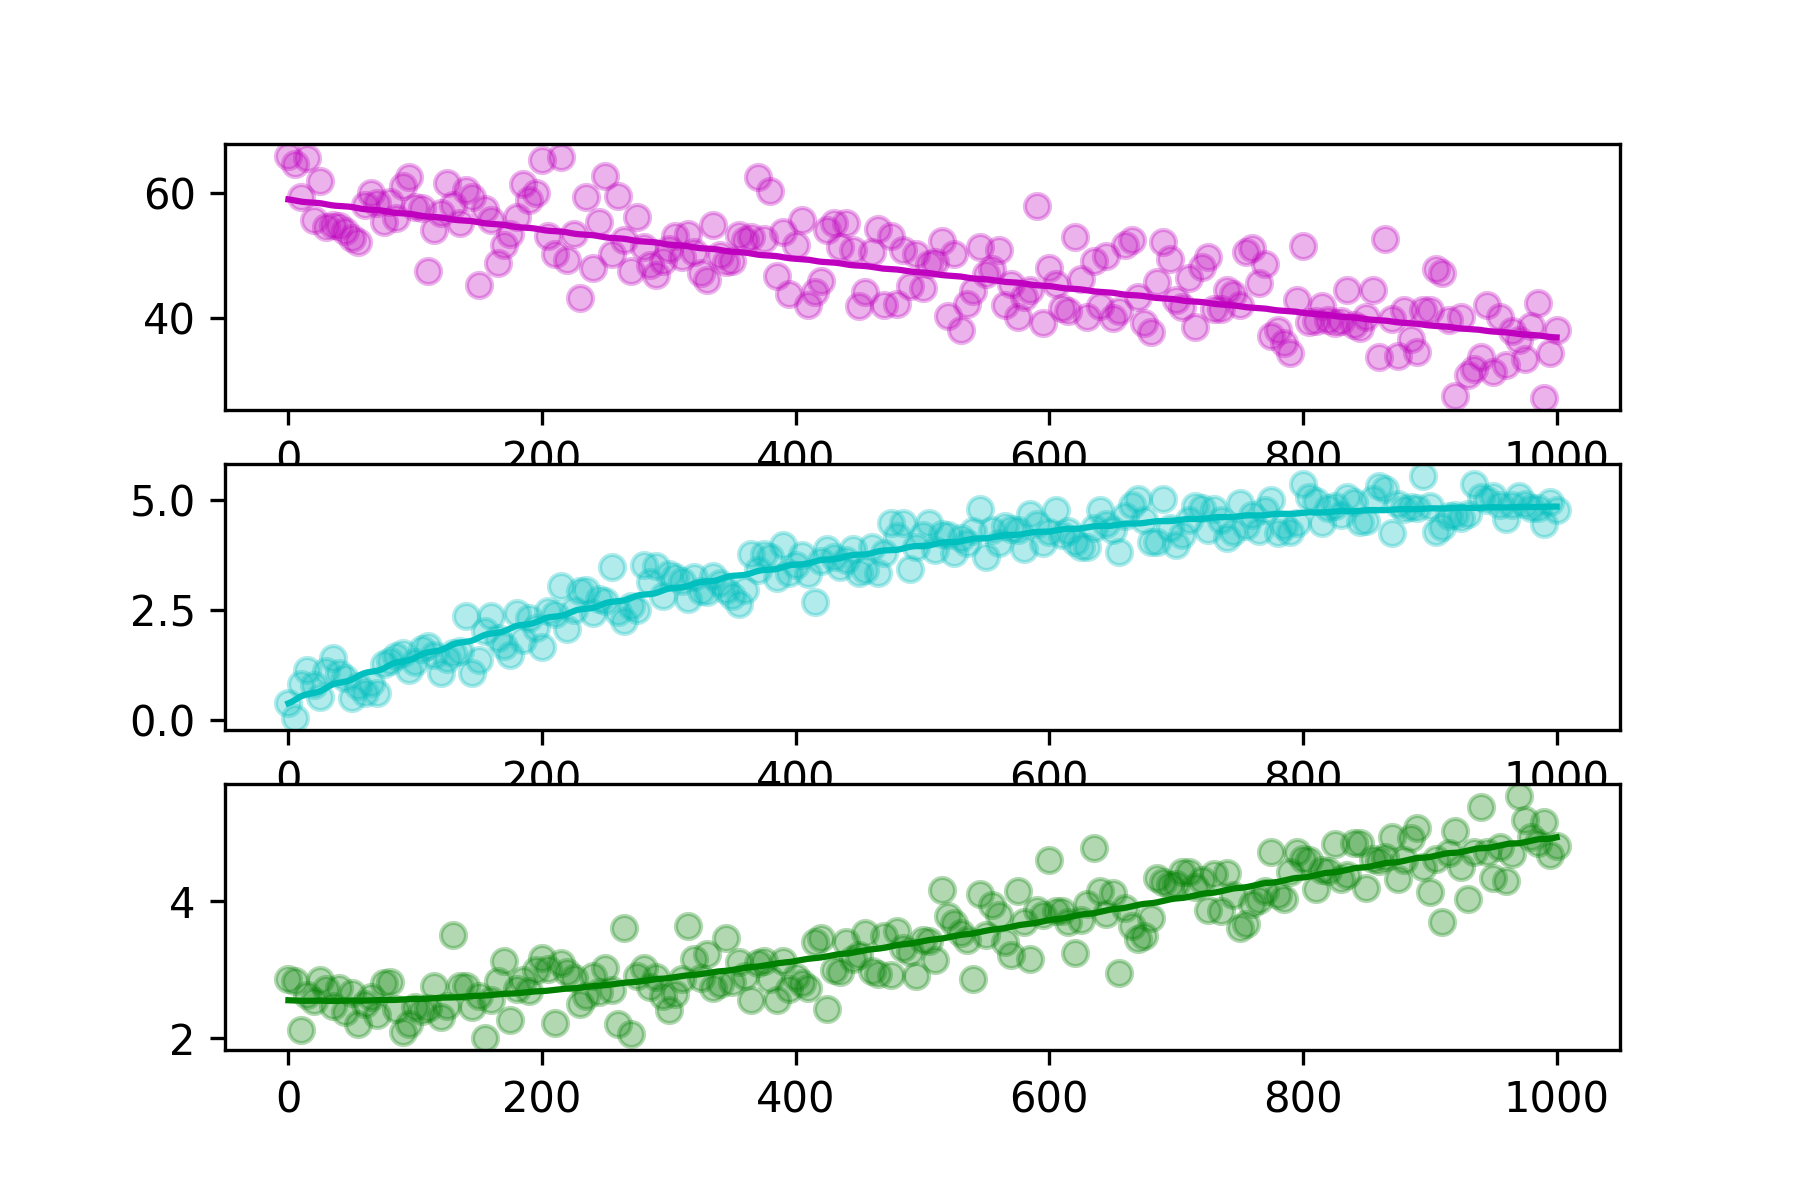

The data file committed next to this chart (first rows):
hour, SOC, DOC, MBC
0.0, 65.89, 0.3862, 2.862
5.0, 64.66, 0.04104, 2.84
10.0, 59.34, 0.8058, 2.125
15.0, 65.58, 1.139, 2.623
20.0, 55.75, 0.8029, 2.543
25.0, 61.84, 0.5241, 2.843
30.0, 54.58, 1.107, 2.719
35.0, 54.9, 1.404, 2.475
40.0, 54.71, 1.072, 2.728
45.0, 54, 0.9434, 2.387
50.0, 52.8, 0.4942, 2.66
55.0, 52.17, 0.7679, 2.202
60.0, 58.1, 0.6044, 2.502
65.0, 60.04, 0.8349, 2.603
70.0, 58.41, 0.6105, 2.34
75.0, 55.37, 1.261, 2.8
80.0, 58.54, 1.34, 2.821
85.0, 56.06, 1.454, 2.418
90.0, 61.06, 1.526, 2.09
95.0, 62.63, 1.139, 2.204
100.0, 57.72, 1.307, 2.449
105.0, 57.61, 1.609, 2.398
110.0, 47.57, 1.688, 2.445
115.0, 54.16, 1.485, 2.766
120.0, 56.87, 1.068, 2.306
125.0, 61.58, 1.382, 2.472
130.0, 58.12, 1.53, 3.507
135.0, 55.17, 1.562, 2.756
140.0, 60.51, 2.354, 2.759
145.0, 59.32, 1.069, 2.448
150.0, 45.25, 1.37, 2.617
155.0, 57.49, 2.02, 2.003
160.0, 55.74, 2.371, 2.557
165.0, 48.84, 1.863, 2.834
170.0, 51.72, 1.674, 3.126
175.0, 53.43, 1.473, 2.265
180.0, 56.15, 2.431, 2.711
185.0, 61.45, 1.813, 2.847
190.0, 58.94, 2.319, 2.695
195.0, 60.07, 2.095, 2.988
200.0, 65.33, 1.656, 3.176
205.0, 53.18, 2.468, 3.007
210.0, 50.32, 2.398, 2.214
215.0, 65.72, 3.043, 3.098
220.0, 49.29, 2.07, 2.961
225.0, 53.46, 2.491, 2.883
230.0, 43.28, 2.929, 2.504
235.0, 59.29, 2.95, 2.618
240.0, 48.06, 2.431, 2.91
245.0, 55.4, 2.745, 2.674
250.0, 62.72, 2.692, 3.028
255.0, 50.22, 3.479, 2.7
260.0, 59.46, 2.448, 2.208
265.0, 52.44, 2.252, 3.607
270.0, 47.58, 2.59, 2.063
275.0, 56.14, 2.502, 2.912
280.0, 51.39, 3.523, 3.023
285.0, 48.48, 3.142, 2.748
290.0, 46.88, 3.488, 2.898
295.0, 49.19, 2.81, 2.619
... 141 more rows
